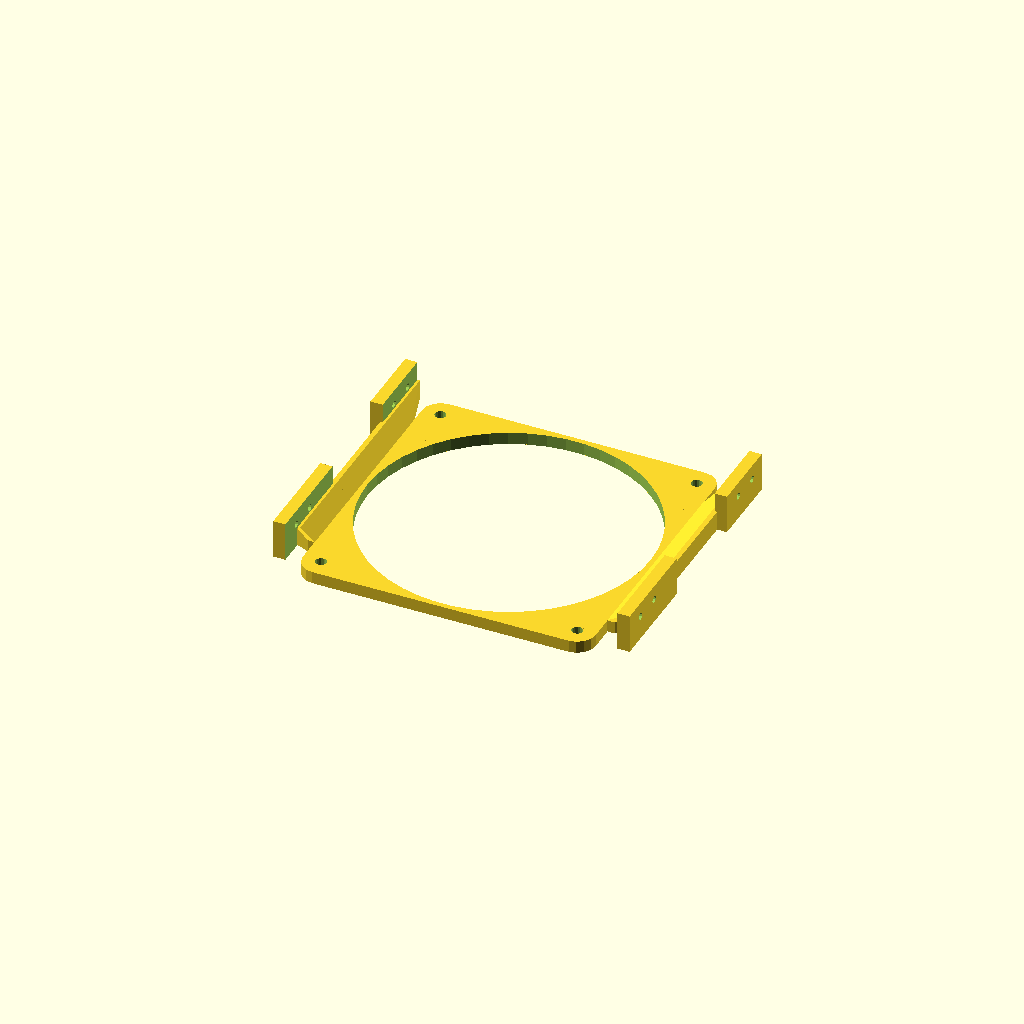
Cell 1 — every parameter at its default value.
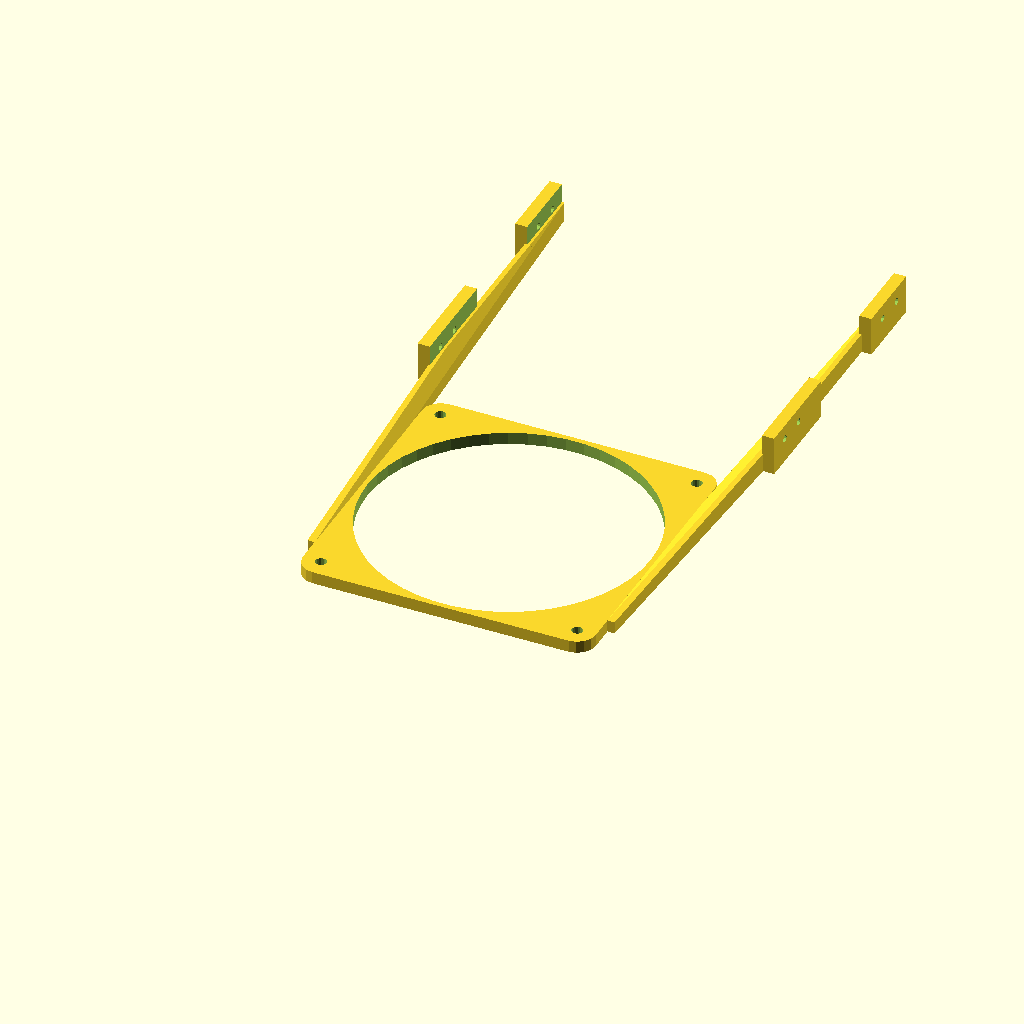
Cell 2: the same model with fan_shift = 140.
One fixed orthographic camera (rotation 55°, 0°, 25°; colour scheme Cornfield) for every cell.
Source of the model, inputs/thingiverse/thing-2403644/files/drivebay_fan_rad_holder.scad:
//How much the fan is shifted from the center of 3 bays
fan_shift=13; //[-20:0.5:140]

// Cuts part of the upper drawers, so the part fits better on small printer beds
upper_cuttoff=10; //[0:0.5:20]

// For HDD screws (#6-32 UNC)
hor_hole = 2.9; 

// For M3 fan screws to have some wiggle room
fan_hole_d = 4.5; 

// Height of the upper drawer hole relative to the center of 3 bays
horizontal_hole_start = 44;

// The holes on CM Storm Stryker are 12mm apart with 43mm between pairs
horizontal_hole_offsets = [0, 12, 86, 86+12];

// 5mm seems to be the standard, to use with 35mm screws
shroud_thickness = 5;

//105 for the 120mm fans
fan_hole_spacing = 105;

//Diameter of the main fan hole
fan_diam = 116;


main();


module main() {
    shroud();
    translate([0,0,shroud_thickness])
    mirror([0,0,1])
    difference(){
        union() {
            bracing();
            drawers(16);
            mirror([1,0,0]) { bracing();}
        }
        
        for (hole_offset = horizontal_hole_offsets) 
            //uhh, value=list, really, OpenSCAD?
            translate([0,fan_shift-hole_offset+horizontal_hole_start,-10+shroud_thickness])
            rotate([0,90,0]) 
                cylinder($fn=12, d=hor_hole, h= 160,center=true);
        
        if (upper_cuttoff > 0)
        translate([0,-upper_cuttoff+fan_shift+75,-7.55+shroud_thickness])
            cube([150,25,30],center=true);
    
    }
};

module shroud () {
    fh = fan_hole_spacing;
    difference(){
        hull() four_cylinders(xs=fh,ys=fh, d=15, h=shroud_thickness, z=0);
        
        four_cylinders(xs=fh,ys=fh, 
            d=fan_hole_d,h=shroud_thickness+1, z=-0.1);
        
        cylinder($fn=50, d=fan_diam, h=1+2*shroud_thickness,center=true);
    }
}


module four_cylinders(xs,ys, d, h, z) {
    for(x=[0:1]) {
        for (y=[0:1]){
            translate([(0.5-x)*xs,(0.5-y)*ys,z]) 
                cylinder(h=h,d=d, $fn=16);
        }
    }
};

module bracing() {
    fh = fan_hole_spacing;
    for(i=[-1:2:1])
    hull(){
        translate([-68,fan_shift,shroud_thickness-4])
            cube([2, 105, 8],center=true);
        translate([-8.9-fh/2,0,shroud_thickness/2])
            cube([3,fh*0.8,shroud_thickness], center=true);
    }
};


module drawers(depth=20,width=5) {
    // Values taken from SFF-8551 are in comments
    a1= 41.5;   //41.53, ehh, tolerance is +-0.25mm anyway
    a2= 44;     //42.3 plus two ~0.9mm steel divider tabs
    a5= 146.05;  //146.05, fits snugly
    
    for (j = [-1,1])
        translate([0,j*(a1+a2)/2 + fan_shift,-depth/2+shroud_thickness])
            difference() {
                cube([a5,a1,depth], center=true);
                cube([a5-width*2,a1+1,depth+1], center=true); }
    
};
Parameter table extracted from the source (name, type, default, range or options):
fan_shift: number, default 13, range -20 to 140, step 0.5
upper_cuttoff: number, default 10, range 0 to 20, step 0.5
hor_hole: number, default 2.9
fan_hole_d: number, default 4.5
horizontal_hole_start: number, default 44
shroud_thickness: number, default 5
fan_hole_spacing: number, default 105
fan_diam: number, default 116
